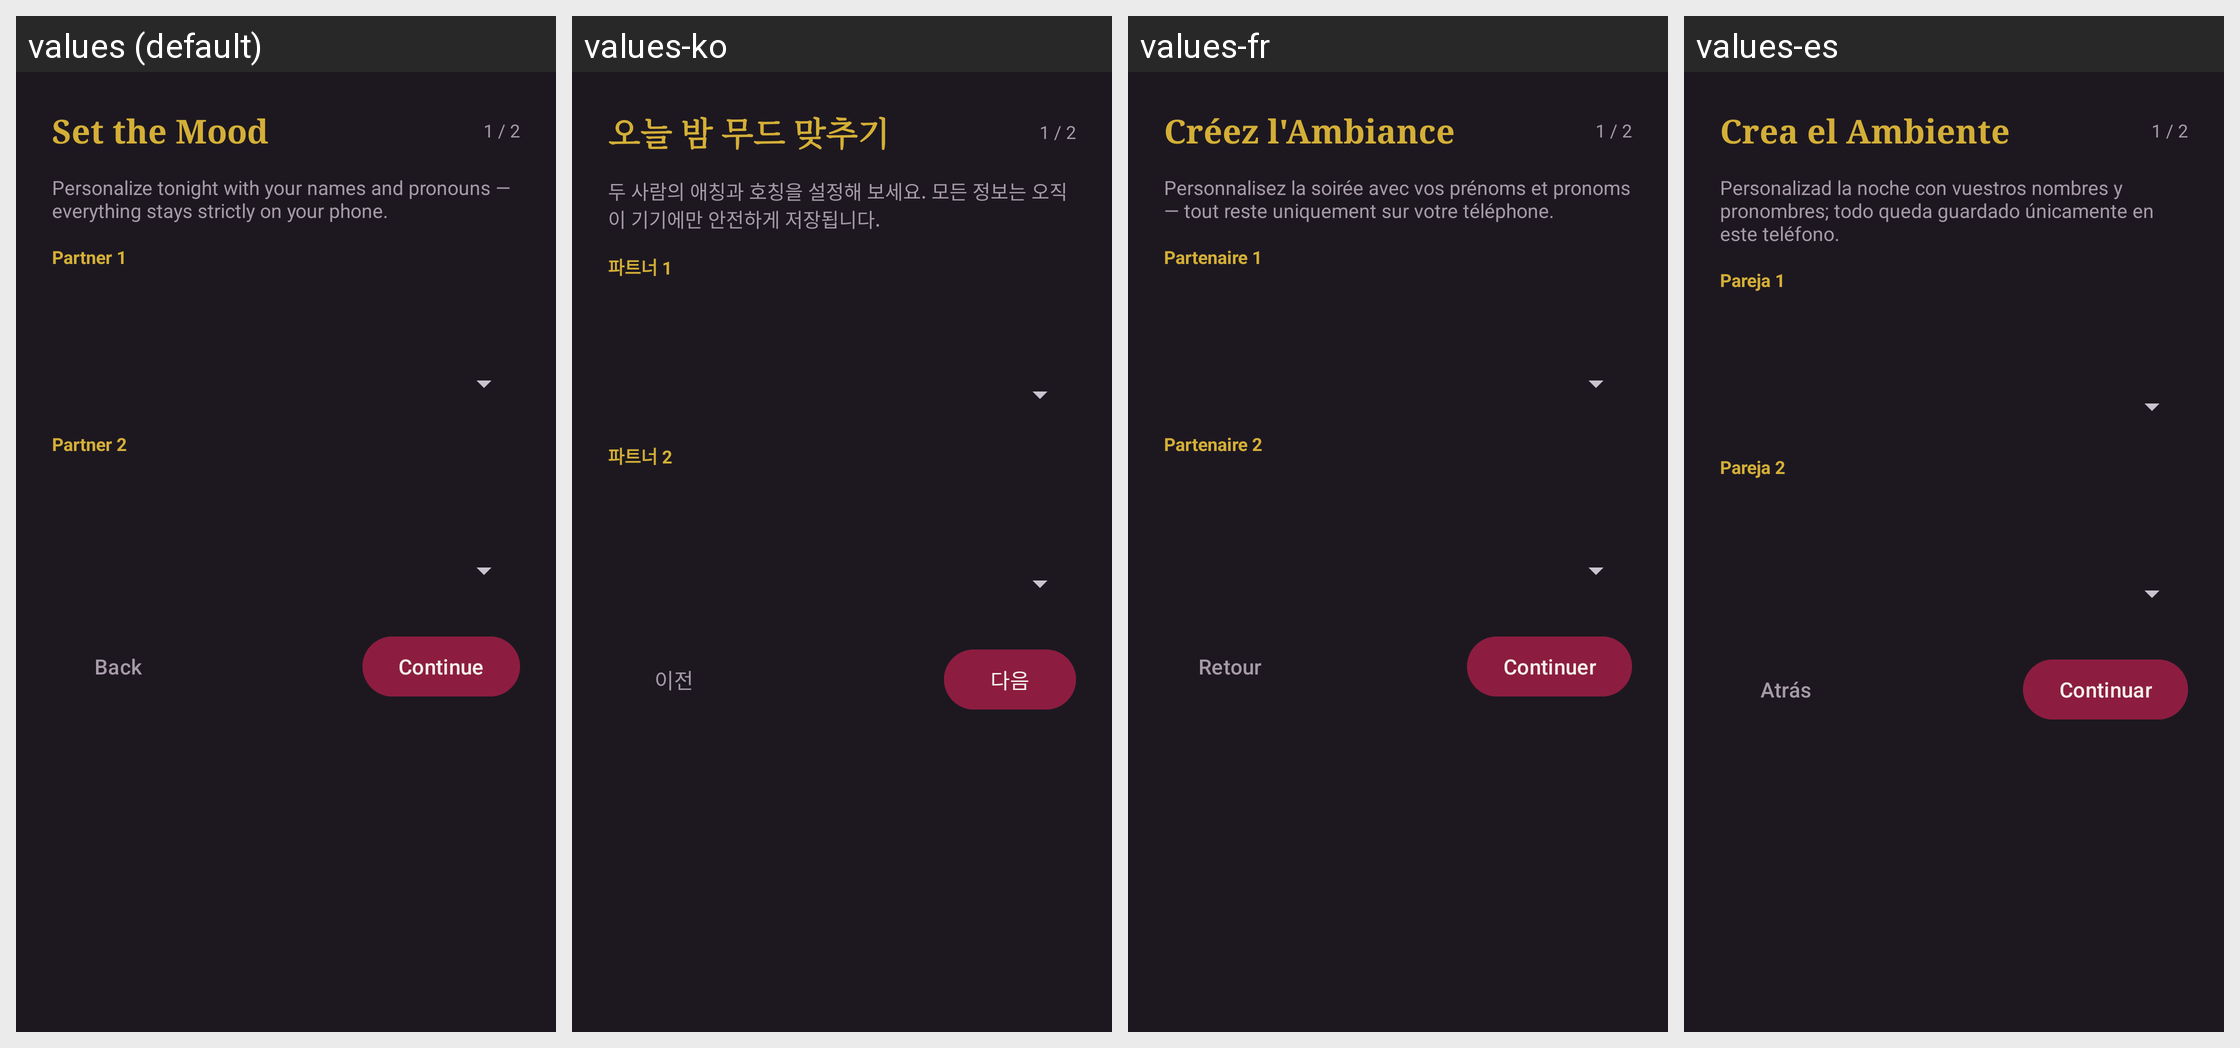

The same Android screen rendered under several of its app's locales, left to right. List the strings drawn on it with the default value and each locale's translation.
Android screen res/layout/dialog_onboarding.xml rendered under 4 locales, left to right: values (default), values-ko, values-fr, values-es. Device: Nexus 5 (rendered at 1080×1920; each locale shown at half size, 540×960, under a caption strip naming it); theme Theme.VelvetCouplesGame.
Other locales in the repository, not shown: values-ja, values-pt-rBR, values-zh-rCN, values-zh-rTW.
Strings drawn on this screen, with the default value and each locale's value (text and hints the layout hard-codes, and strings that could not be matched under every locale, appear in the picture but are not listed):

onboarding_title
  values: Set the Mood
  values-ko: 오늘 밤 무드 맞추기
  values-fr: Créez l'Ambiance
  values-es: Crea el Ambiente

onboarding_step1_desc
  values: Personalize tonight with your names and pronouns — everything stays strictly on your phone.
  values-ko: 두 사람의 애칭과 호칭을 설정해 보세요. 모든 정보는 오직 이 기기에만 안전하게 저장됩니다.
  values-fr: Personnalisez la soirée avec vos prénoms et pronoms — tout reste uniquement sur votre téléphone.
  values-es: Personalizad la noche con vuestros nombres y pronombres; todo queda guardado únicamente en este teléfono.

onboarding_partner_1
  values: Partner 1
  values-ko: 파트너 1
  values-fr: Partenaire 1
  values-es: Pareja 1

onboarding_partner_2
  values: Partner 2
  values-ko: 파트너 2
  values-fr: Partenaire 2
  values-es: Pareja 2

onboarding_back
  values: Back
  values-ko: 이전
  values-fr: Retour
  values-es: Atrás

onboarding_continue
  values: Continue
  values-ko: 다음
  values-fr: Continuer
  values-es: Continuar
